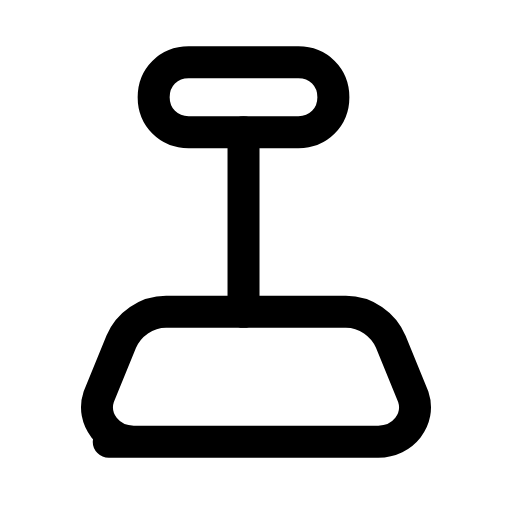
t = 0.00 s
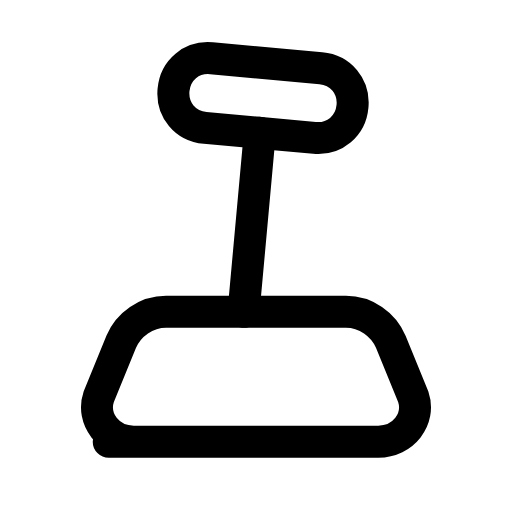
t = 0.28 s
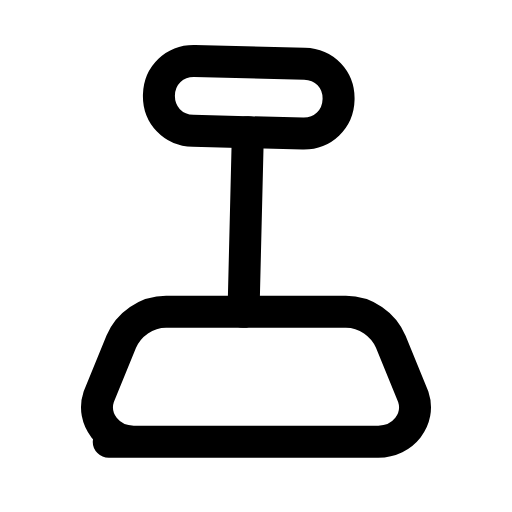
t = 0.53 s
t = 0.78 s: frame unchanged from t = 0.00 s, image omitted
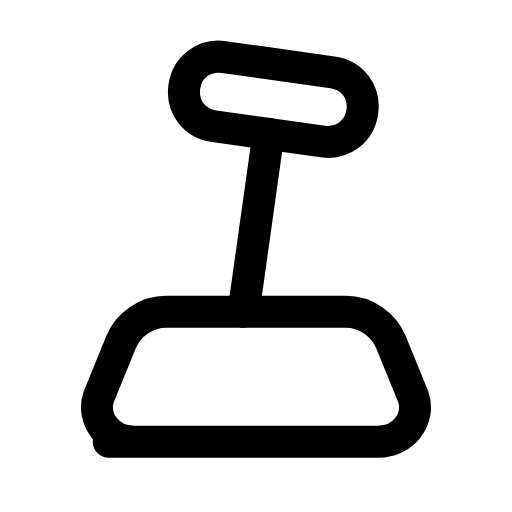
t = 1.09 s
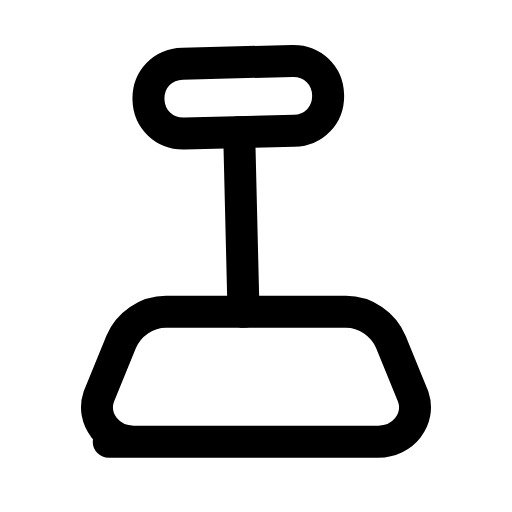
t = 1.33 s

The animated SVG that drew these frames (rendered in a browser with its animation timeline set to each time). Animation: 1 SMIL element (animateTransform=1); one cycle of 1.60 s, repeats indefinitely.

<svg xmlns="http://www.w3.org/2000/svg" width="24" height="24" viewBox="0 0 24 24" fill="none"><g transform="translate(-2.04 -2.008) scale(1.17)"><g><animateTransform attributeName="transform" type="rotate" values="0 11.5 14.21;-8 11.5 14.21;8 11.5 14.21;0 11.5 14.21;0 11.5 14.21;8 11.5 14.21;-8 11.5 14.21;0 11.5 14.21;0 11.5 14.21" keyTimes="0;0.135;0.2925;0.45;0.6;0.705;0.81;0.9;1" dur="1.6s" repeatCount="indefinite" calcMode="spline" keySplines="0.16 1 0.3 1;0.16 1 0.3 1;0.16 1 0.3 1;0.16 1 0.3 1;0.16 1 0.3 1;0.16 1 0.3 1;0.16 1 0.3 1;0.16 1 0.3 1"/><path stroke="currentColor" stroke-width="1.282" stroke-linecap="round" stroke-linejoin="round" fill="none" d="M11.5 14.21L11.5 7.01"></path><path stroke="currentColor" stroke-width="1.282" stroke-linecap="round" stroke-linejoin="round" fill="none" d="M9.3 7.01L13.7 7.01C14.5 7.01 15.1 6.41 15.1 5.61S14.5 4.21 13.7 4.21L9.3 4.21C8.5 4.21 7.9 4.81 7.9 5.61S8.5 7.01 9.3 7.01Z"></path></g><path stroke="currentColor" stroke-width="1.282" stroke-linecap="round" stroke-linejoin="round" fill="none" d="M6.1 19.41L16.9 19.41C17.9 19.41 18.6 18.51 18.3 17.61L17.4 15.41C17.1 14.71 16.4 14.21 15.6 14.21L8.4 14.21C7.6 14.21 6.9 14.71 6.6 15.41L5.7 17.61C5.4 18.51 6.1 19.41 7.1 19.41Z"></path></g></svg>
